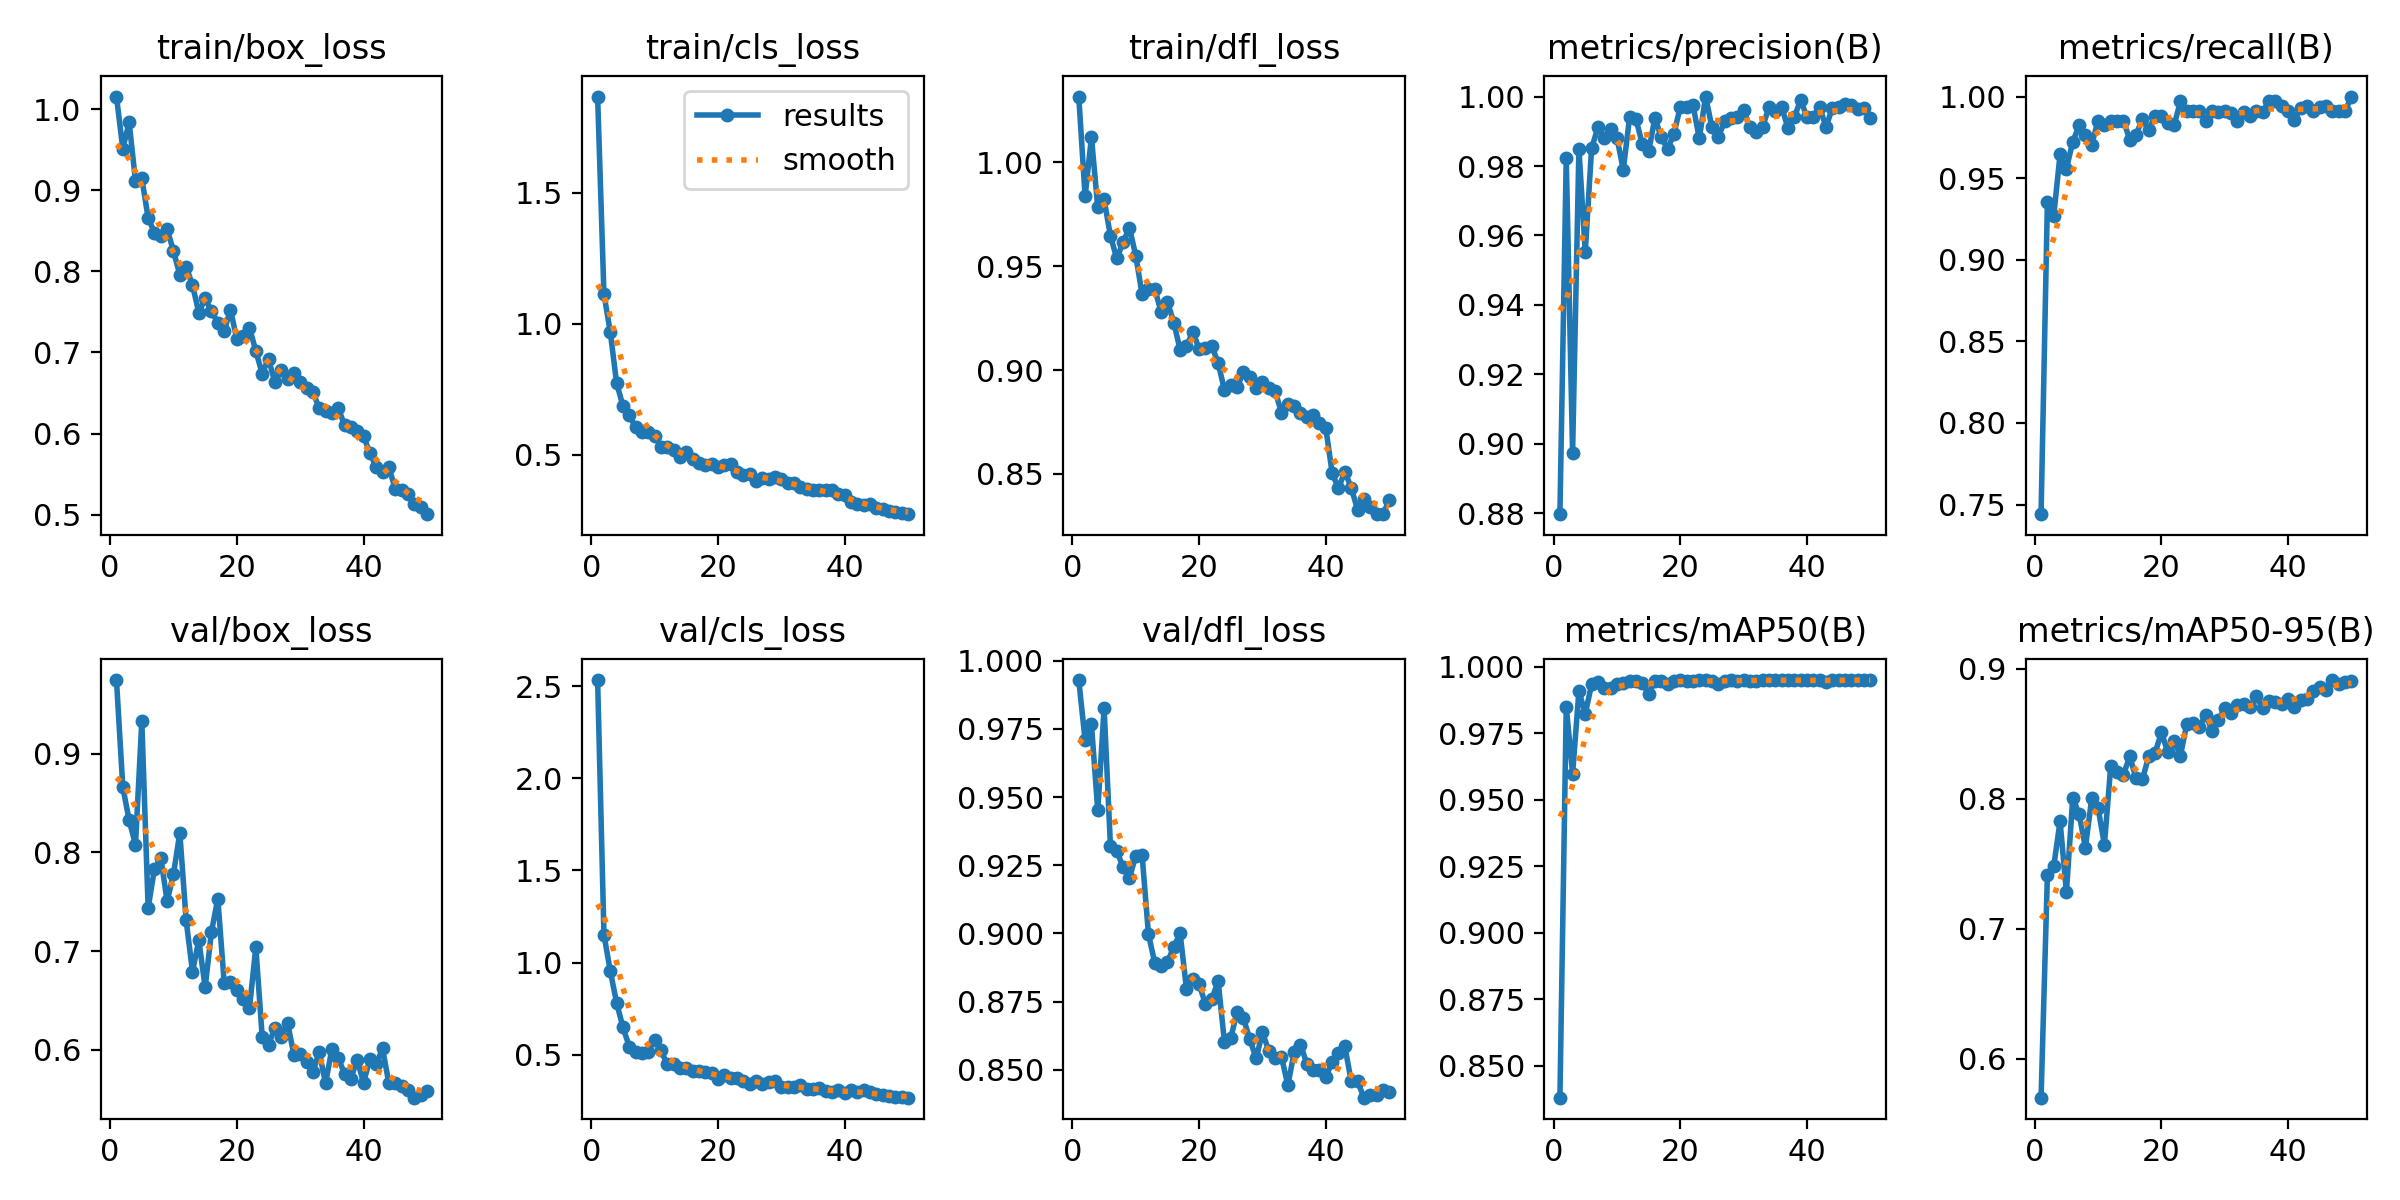

Values plotted in this chart, from the file beside it:
epoch, time, train/box_loss, train/cls_loss, train/dfl_loss, metrics/precision(B), metrics/recall(B), metrics/mAP50(B), metrics/mAP50-95(B), val/box_loss, val/cls_loss, val/dfl_loss, lr/pg0, lr/pg1, lr/pg2
1, 325.7, 1.016, 1.868, 1.032, 0.8797, 0.7441, 0.838, 0.5699, 0.9748, 2.535, 0.9929, 0.0006588, 0.0006588, 0.0006588
2, 635, 0.9512, 1.114, 0.9837, 0.9822, 0.9353, 0.985, 0.7413, 0.8662, 1.151, 0.9708, 0.001299, 0.001299, 0.001299
3, 942.8, 0.9838, 0.9687, 1.012, 0.8975, 0.9269, 0.9597, 0.7479, 0.8327, 0.9537, 0.9767, 0.001913, 0.001913, 0.001913
4, 1256, 0.9118, 0.7742, 0.9784, 0.985, 0.9646, 0.9909, 0.7825, 0.8078, 0.781, 0.9451, 0.001881, 0.001881, 0.001881
5, 1584, 0.915, 0.6867, 0.9822, 0.9552, 0.9559, 0.9823, 0.728, 0.9329, 0.6482, 0.9826, 0.001842, 0.001842, 0.001842
6, 1890, 0.8658, 0.6515, 0.9646, 0.9851, 0.9722, 0.9933, 0.8005, 0.7439, 0.5424, 0.9321, 0.001802, 0.001802, 0.001802
7, 2195, 0.8477, 0.6049, 0.9537, 0.9911, 0.9823, 0.9944, 0.7881, 0.7833, 0.5164, 0.9303, 0.001762, 0.001762, 0.001762
8, 2496, 0.8431, 0.5883, 0.9615, 0.9881, 0.9766, 0.9921, 0.7624, 0.7943, 0.5086, 0.9243, 0.001723, 0.001723, 0.001723
9, 2798, 0.8519, 0.5858, 0.9686, 0.9906, 0.9706, 0.9921, 0.8004, 0.7504, 0.5162, 0.9203, 0.001683, 0.001683, 0.001683
10, 3100, 0.8251, 0.5716, 0.9551, 0.9881, 0.9853, 0.9935, 0.7928, 0.7782, 0.5807, 0.9284, 0.001644, 0.001644, 0.001644
11, 3402, 0.7956, 0.5294, 0.9364, 0.9789, 0.9823, 0.9938, 0.7645, 0.8198, 0.5222, 0.9287, 0.001604, 0.001604, 0.001604
12, 3703, 0.8058, 0.5289, 0.9391, 0.994, 0.9853, 0.9945, 0.8251, 0.7313, 0.4458, 0.8997, 0.001564, 0.001564, 0.001564
13, 4005, 0.7832, 0.5186, 0.9391, 0.9936, 0.9853, 0.9945, 0.8202, 0.6791, 0.4486, 0.8891, 0.001525, 0.001525, 0.001525
14, 4308, 0.749, 0.4923, 0.9278, 0.9863, 0.9853, 0.994, 0.8185, 0.7111, 0.4261, 0.888, 0.001485, 0.001485, 0.001485
15, 4609, 0.7667, 0.5115, 0.9328, 0.9842, 0.9735, 0.9899, 0.8324, 0.6632, 0.4246, 0.8894, 0.001446, 0.001446, 0.001446
16, 4911, 0.7506, 0.4858, 0.9229, 0.9939, 0.9765, 0.9947, 0.8155, 0.7197, 0.413, 0.8951, 0.001406, 0.001406, 0.001406
17, 5218, 0.7368, 0.4704, 0.9098, 0.9882, 0.9865, 0.9947, 0.8148, 0.7531, 0.4128, 0.9, 0.001366, 0.001366, 0.001366
18, 5519, 0.7264, 0.4632, 0.9114, 0.9849, 0.9794, 0.9937, 0.8328, 0.6681, 0.4037, 0.8797, 0.001327, 0.001327, 0.001327
19, 5821, 0.7529, 0.4638, 0.9184, 0.9893, 0.9882, 0.9946, 0.8352, 0.6683, 0.401, 0.8833, 0.001287, 0.001287, 0.001287
20, 6122, 0.7162, 0.4532, 0.9103, 0.997, 0.988, 0.9949, 0.8509, 0.66, 0.3666, 0.8813, 0.001248, 0.001248, 0.001248
21, 6422, 0.7209, 0.4624, 0.9106, 0.997, 0.984, 0.9947, 0.8359, 0.651, 0.3872, 0.8741, 0.001208, 0.001208, 0.001208
22, 6724, 0.7305, 0.4643, 0.9115, 0.9977, 0.9823, 0.9948, 0.8443, 0.6426, 0.3733, 0.8758, 0.001168, 0.001168, 0.001168
23, 7026, 0.7018, 0.433, 0.9036, 0.9879, 0.9971, 0.9949, 0.8332, 0.7038, 0.373, 0.8825, 0.001129, 0.001129, 0.001129
24, 7327, 0.6739, 0.422, 0.8903, 1, 0.9909, 0.995, 0.8573, 0.6133, 0.3563, 0.8601, 0.001089, 0.001089, 0.001089
25, 7629, 0.6922, 0.4275, 0.8926, 0.9912, 0.9911, 0.9946, 0.8581, 0.6048, 0.3391, 0.8617, 0.00105, 0.00105, 0.00105
26, 7932, 0.6633, 0.401, 0.8918, 0.9883, 0.991, 0.9936, 0.8554, 0.6222, 0.3559, 0.8712, 0.00101, 0.00101, 0.00101
27, 8235, 0.6786, 0.4111, 0.8991, 0.9929, 0.9853, 0.9948, 0.8647, 0.6132, 0.3409, 0.8688, 0.0009704, 0.0009704, 0.0009704
28, 8537, 0.6674, 0.409, 0.8965, 0.9939, 0.9912, 0.9949, 0.852, 0.6274, 0.3499, 0.8612, 0.0009308, 0.0009308, 0.0009308
29, 8839, 0.6753, 0.4153, 0.8914, 0.9941, 0.9907, 0.9948, 0.8602, 0.595, 0.3544, 0.8541, 0.0008912, 0.0008912, 0.0008912
30, 9143, 0.6633, 0.4091, 0.8941, 0.9961, 0.9912, 0.995, 0.87, 0.5953, 0.3221, 0.8637, 0.0008516, 0.0008516, 0.0008516
31, 9446, 0.6564, 0.3915, 0.8914, 0.9912, 0.9901, 0.9948, 0.8658, 0.5874, 0.3232, 0.8568, 0.000812, 0.000812, 0.000812
32, 9748, 0.6516, 0.3923, 0.8899, 0.9899, 0.9853, 0.9948, 0.8722, 0.577, 0.3213, 0.8543, 0.0007724, 0.0007724, 0.0007724
33, 10050, 0.6311, 0.3793, 0.8795, 0.9912, 0.9908, 0.9949, 0.8725, 0.5977, 0.3324, 0.8548, 0.0007328, 0.0007328, 0.0007328
34, 10352, 0.6278, 0.3712, 0.8834, 0.997, 0.9881, 0.9949, 0.8702, 0.5659, 0.3112, 0.8443, 0.0006932, 0.0006932, 0.0006932
35, 10656, 0.6249, 0.3643, 0.8827, 0.9958, 0.9912, 0.995, 0.8786, 0.6005, 0.3136, 0.8564, 0.0006536, 0.0006536, 0.0006536
36, 10960, 0.6314, 0.3645, 0.8795, 0.997, 0.9907, 0.995, 0.8694, 0.5918, 0.3166, 0.8592, 0.000614, 0.000614, 0.000614
37, 11263, 0.6105, 0.3655, 0.8776, 0.9909, 0.9971, 0.9949, 0.875, 0.5756, 0.3014, 0.8522, 0.0005744, 0.0005744, 0.0005744
38, 11566, 0.6082, 0.3642, 0.8783, 0.994, 0.9971, 0.995, 0.8747, 0.5707, 0.2951, 0.8497, 0.0005348, 0.0005348, 0.0005348
39, 11871, 0.6038, 0.3523, 0.8747, 0.999, 0.9941, 0.995, 0.8731, 0.59, 0.305, 0.8498, 0.0004952, 0.0004952, 0.0004952
40, 12176, 0.5968, 0.3465, 0.872, 0.994, 0.9912, 0.9949, 0.8768, 0.5664, 0.291, 0.8474, 0.0004556, 0.0004556, 0.0004556
41, 12480, 0.5759, 0.3221, 0.8504, 0.9941, 0.9859, 0.9949, 0.8706, 0.5905, 0.3078, 0.8529, 0.000416, 0.000416, 0.000416
42, 12781, 0.5588, 0.312, 0.8431, 0.997, 0.9929, 0.995, 0.876, 0.585, 0.2978, 0.856, 0.0003764, 0.0003764, 0.0003764
43, 13084, 0.5524, 0.3085, 0.8511, 0.9912, 0.9939, 0.9942, 0.8764, 0.6013, 0.3054, 0.8585, 0.0003368, 0.0003368, 0.0003368
44, 13385, 0.5592, 0.312, 0.8435, 0.9967, 0.9912, 0.995, 0.8827, 0.5659, 0.2948, 0.8459, 0.0002972, 0.0002972, 0.0002972
45, 13684, 0.5314, 0.299, 0.8328, 0.997, 0.9936, 0.995, 0.8855, 0.5663, 0.285, 0.8459, 0.0002576, 0.0002576, 0.0002576
46, 13984, 0.5304, 0.294, 0.8379, 0.9979, 0.9941, 0.995, 0.8839, 0.5628, 0.2786, 0.8397, 0.000218, 0.000218, 0.000218
47, 14284, 0.5253, 0.2878, 0.8341, 0.9975, 0.9912, 0.995, 0.8912, 0.559, 0.2729, 0.8409, 0.0001784, 0.0001784, 0.0001784
48, 14585, 0.513, 0.2804, 0.8308, 0.9964, 0.9912, 0.995, 0.8885, 0.5514, 0.2716, 0.8409, 0.0001388, 0.0001388, 0.0001388
49, 14885, 0.5089, 0.2775, 0.8306, 0.9968, 0.9912, 0.995, 0.8898, 0.554, 0.267, 0.8425, 9.92e-05, 9.92e-05, 9.92e-05
50, 15188, 0.5006, 0.2737, 0.8372, 0.9937, 1, 0.995, 0.8908, 0.558, 0.2656, 0.842, 5.96e-05, 5.96e-05, 5.96e-05
